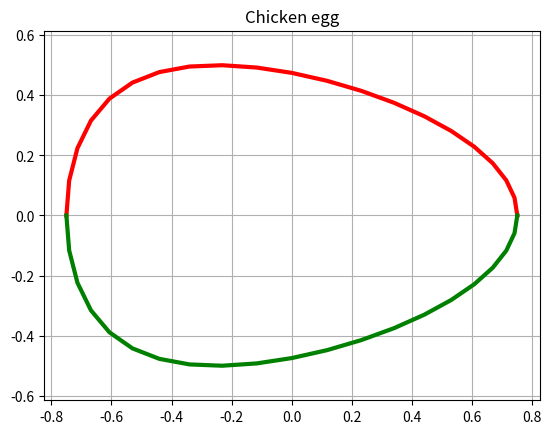
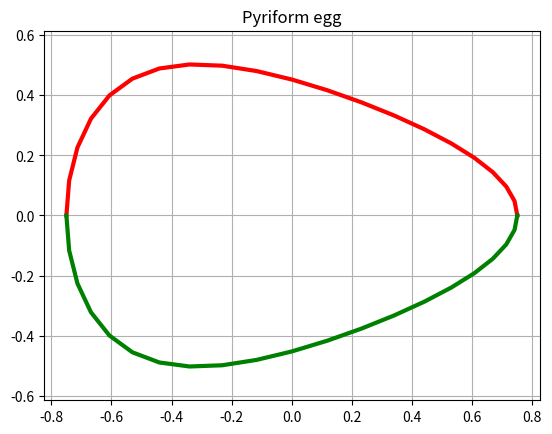
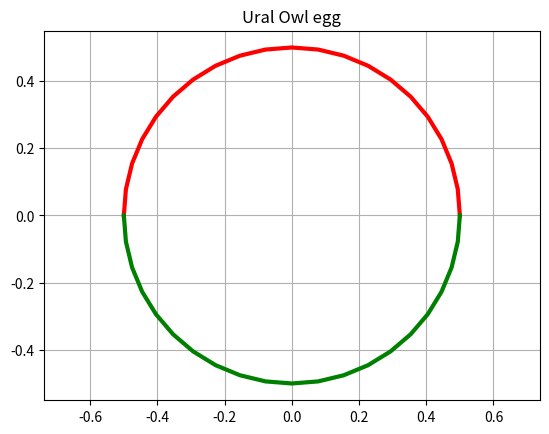
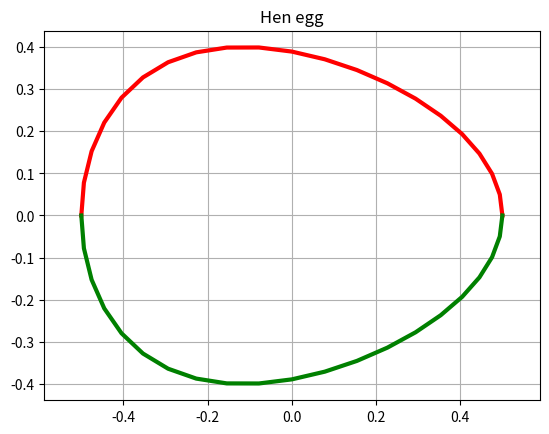
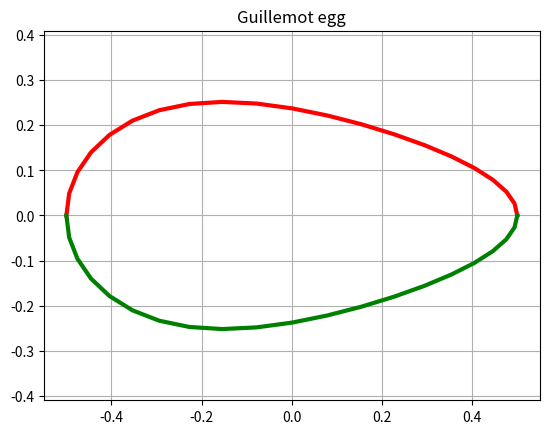
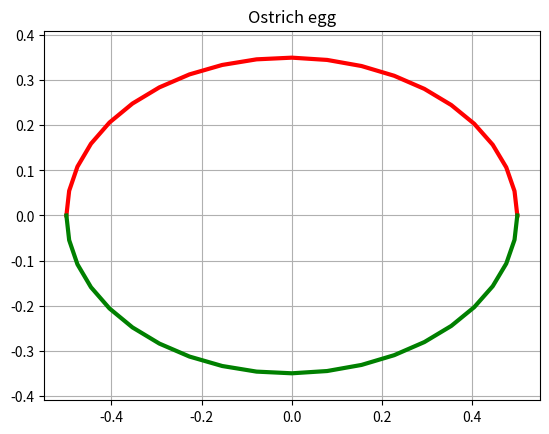
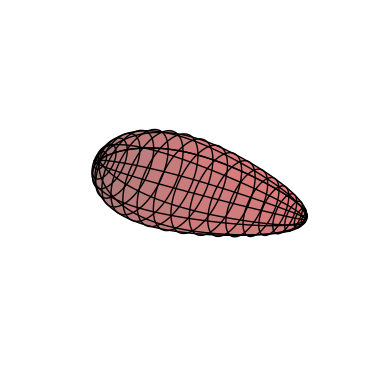

The matplotlib source for these figures, in order:
#! /usr/bin/env python3
#
def bird_egg_test ( ):

#*****************************************************************************80
#
## bird_egg_test() tests bird_egg().
#
#  Licensing:
#
#    This code is distributed under the MIT license.
#
#  Modified:
#
#    30 July 2022
#
#  Author:
#
#    John Burkardt
#
  import numpy as np
  import platform

  print ( '' )
  print ( 'bird_egg_test():' )
  print ( '  python version: ' + platform.python_version ( ) )
  print ( '  numpy version:  ' + np.version.version )
  print ( '  Test bird_egg(), code to evaluate the shape of bird eggs.' )

  chicken_egg_test ( )
  pyriform_egg_test ( )
  universal_egg_test ( )
#
#  Terminate.
#
  print ( '' )
  print ( 'bird_egg_test():' )
  print ( '  Normal end of execution.' )
  return

def cheby1space ( a, b, n ):

#*****************************************************************************80
#
## cheby1space() creates a vector of Type 1 Chebyshev values in [A,B].
#
#  Licensing:
#
#    This code is distributed under the MIT license.
#
#  Modified:
#
#    30 June 2015
#
#  Author:
#
#    John Burkardt
#
#  Input:
#
#    real A, B, the first and last entries.
#
#    integer N, the number of entries in the vector.
#
#  Output:
#
#    real X(N), a vector of Type 1 Chebyshev spaced data.
#
  import numpy as np

  x = np.zeros ( n )

  if ( n == 1 ):
    x[0] = ( a + b ) / 2.0
  else:
    for i in range ( 0, n ):

      theta = float ( n - i - 1 ) * np.pi / float ( n - 1 )

      c = np.cos ( theta )

      if ( ( n % 2 ) == 1 ):
        if ( 2 * i + 1 == n ):
          c = 0.0

      x[i] = ( ( 1.0 - c ) * a  \
             + ( 1.0 + c ) * b ) \
             /   2.0
 
  return x

def chicken_egg ( B, L, w, x ):

#*****************************************************************************80
#
## chicken_egg() returns the outline of a chicken egg.
#
#  Discussion:
#
#    When L=B, the shape is a circle.
#
#    When w=0, the shape is an ellipse.
#
#  Licensing:
#
#    This code is distributed under the MIT license.
#
#  Modified:
#
#    30 July 2022
#
#  Author:
#
#    John Burkardt
#
#  Reference:
#
#    Valeriy Narushin, Michael Romanov, Darren Griffin,
#    "Egg and math: introducing a universal formula for egg shape",
#    Annals of the New York Academy of Sciences,
#    Number 1505, pages 169-177, 23 August 2021.
#
#  Input:
#
#    real B, the maximum breadth of the egg (y direction);
#
#    real L, the maximum length of the egg (x direction).
#
#    real w: the x-distance between the location of the maximum
#    breadth and the midpoint of the egg's length (x=0).
#
#    real x(*): sample points between -L/2 and +L/2.
#
#  Output:
#
#    real y(*): the height of the egg at each x value.
#    The egg is assumed to be vertically symmetric, and 
#    rotationally symmetric about the x axis.
#
  import numpy as np

  top = L**2 - 4.0 * x**2
  bot =  L**2 + 8.0 * w * x + 4.0 * w**2
  y = 0.5 * B * np.sqrt ( top / bot )

  return y

def chicken_egg_test ( ):

#*****************************************************************************80
#
## chicken_egg_test() tests chicken_egg().
#
#  Licensing:
#
#    This code is distributed under the MIT license.
#
#  Modified:
#
#    30 July 2022
#
#  Author:
#
#    John Burkardt
#
  print ( '' )
  print ( 'chicken_egg_test():' )
  print ( '  chicken_egg() evaluates a formula' )
  print ( '  for chicken egg shapes.' )

  n = 21
  B = 1.0
  L = 1.5
  w = 0.25
  x = cheby1space ( -L/2.0, +L/2.0, n )
  y = chicken_egg ( B, L, w, x )

  egg_plot ( x, y, 'Chicken egg', 'chicken.png' )

  return

def egg_plot ( x, y, title, filename ):

#*****************************************************************************80
#
## egg_plot() draws the outline of an egg.
#
#  Licensing:
#
#    This code is distributed under the MIT license.
#
#  Modified:
#
#    30 July 2022
#
#  Author:
#
#    John Burkardt
#
#  Input:
#
#    real x(), y(): points along the upper side of the egg.
#
#    string title: a title for the plot.
#
#    string filename: the name of the file to be created.
#
  import matplotlib.pyplot as plt

  plt.clf ( )
  plt.plot ( x, y, 'r-', linewidth = 3 )
  plt.plot ( x, -y, 'g-', linewidth = 3 )
  plt.axis ( 'equal' )
  plt.grid ( True )
  plt.title ( title )
  plt.savefig ( filename )
  print ( '  Graphics saved as "' + filename + '"' )
  plt.show ( block = False )
  plt.close ( )

  return

def pyriform_egg ( B, L, w, x ):

#*****************************************************************************80
#
## pyriform_egg() returns the outline of a pyriform egg.
#
#  Licensing:
#
#    This code is distributed under the MIT license.
#
#  Modified:
#
#    30 July 2022
#
#  Author:
#
#    John Burkardt
#
#  Reference:
#
#    Valeriy Narushin, Michael Romanov, Darren Griffin,
#    "Egg and math: introducing a universal formula for egg shape",
#    Annals of the New York Academy of Sciences,
#    Number 1505, pages 169-177, 23 August 2021.
#
#  Input:
#
#    real B, the maximum breadth of the egg (y direction);
#
#    real L, the maximum length of the egg (x direction).
#
#    real w: the x-distance between the location of the maximum
#    breadth and the midpoint of the egg's length (x=0).
#
#    real x(*): sample points between -L/2 and +L/2.
#
#  Output:
#
#    real y(*): the height of the egg at each x value.
#    The egg is assumed to be vertically symmetric, and 
#    rotationally symmetric about the x axis.
#
  import numpy as np

  t1 = ( L**2 - 4.0 * x**2 ) * L
  t2 = 2.0 * ( L - 2.0 * w ) * x**2 \
    + ( L**2 + 8.0 * L * w - 4.0 * w**2 ) * x \
    + 2.0 * L * w**2 + L**2 * w + L**3
  y = 0.5 * B * np.sqrt ( t1 / t2 )

  return y

def pyriform_egg_test ( ):

#*****************************************************************************80
#
## pyriform_egg_test() tests pyriform_egg().
#
#  Licensing:
#
#    This code is distributed under the MIT license.
#
#  Modified:
#
#    30 July 2022
#
#  Author:
#
#    John Burkardt
#
  print ( '' )
  print ( 'pyriform_egg_test():' )
  print ( '  pyriform_egg() evaluates a formula' )
  print ( '  for pyriform egg shapes.' )

  n = 21
  B = 1.0
  L = 1.5
  w = 0.25
  x = cheby1space ( - L/2.0, +L/2.0, n )
  y = pyriform_egg ( B, L, w, x )

  egg_plot ( x, y, 'Pyriform egg', 'pyriform.png' )

  return

def universal_egg ( B, L, w, D, x ):

#*****************************************************************************80
#
## universal_egg() evaluates a universal formula for bird egg shapes.
#
#  Licensing:
#
#    This code is distributed under the MIT license. 
#
#  Modified:
#
#    30 July 2022
#
#  Author:
#
#    John Burkardt.
#
#  Reference:
#
#    Valeriy Narushin, Michael Romanov, Darren Griffin,
#    "Egg and math: introducing a universal formula for egg shape",
#    Annals of the New York Academy of Sciences,
#    Number 1505, pages 169-177, 23 August 2021.
#
#  Input:
#
#    real B, the maximum breadth of the egg (y direction);
#
#    real L, the maximum length of the egg (x direction).
#
#    real w: the x-distance between the location of the maximum
#    breadth and the midpoint of the egg's length (x=0).
#
#    real D: the diameter of the egg at a quarter of the length
#    from the pointed end (x=0.25*L?).
#
#    real x(*): sample points between -L/2 and +L/2.
#
#  Output:
#
#    real y(*): the height of the egg at each x value.
#    The egg is assumed to be vertically symmetric, and 
#    rotationally symmetric about the x axis.
#
  import numpy as np

  y_chicken = chicken_egg ( B, L, w, x )

  s1 = np.sqrt ( 5.5 * L**2 + 11.0 * L * w + 4.0 * w**2 )
  s2 = np.sqrt ( 3.0 ) * B * L \
    - 2.0 * D * np.sqrt ( L**2 + 2.0 * w * L + 4.0 * w**2 )
  s3 = np.sqrt ( 5.5 * L**2 + 11.0 * L * w + 4.0 * w**2 )
  s4 = 2.0 * np.sqrt ( L**2 + 2.0 * w * L + 4.0 * w**2 )
  t2 = ( s1 * s2 ) / ( np.sqrt ( 3.0 ) * ( s3 - s4 ) )

  s5 = L * ( L**2 + 8.0 * w * x + 4.0 * w**2 )
  s6 = 2.0 * ( L - 2.0 * w ) * x**2 \
   + ( L**2 + 8.0 * L * w - 4.0 * w**2 ) * x \
    + 2.0 * L * w**2 + L**2 * w + L**3
  t3 = 1.0 - np.sqrt ( s5 / s6 )

  y = y_chicken * ( 1.0 - t2 * t3 )

  return y

def universal_egg_test ( ):

#*****************************************************************************80
#
## universal_egg_test() tests universal_egg().
#
#  Licensing:
#
#    This code is distributed under the MIT license. 
#
#  Modified:
#
#    29 July 2022
#
#  Author:
#
#    Original Python version by Christian Hill.
#    Modifications by John Burkardt.
#
  import numpy as np
  import matplotlib.pyplot as plt
  import mpl_toolkits.mplot3d.axes3d as axes3d

  print ( '' )
  print ( 'universal_egg_test():' )
  print ( '  universal_egg() evaluates a universal formula for egg shape.' )
#
#  Ural owl
#
  B = 1.0
  L = 1.0
  w = 0.0
  D = L * np.sqrt ( 3.0 ) / 2.0
  x = cheby1space ( -L/2, L/2, 21 )
  y = universal_egg ( B, L, w, D, x )
  egg_plot ( x, y, 'Ural Owl egg', 'ural_owl.png' )
#
#  Hen
#
  B = 0.8
  L = 1.0
  w = 0.1
  D = 0.6
  x = cheby1space ( -L/2, L/2, 21 )
  y = universal_egg ( B, L, w, D, x )
  egg_plot ( x, y, 'Hen egg', 'hen.png' )
#
#  Guillemot (pyriform)
#
  B = 0.5
  L = 1.0
  w = 0.1
  D = 0.3
  x = cheby1space ( -L/2, L/2, 21 )
  y = universal_egg ( B, L, w, D, x )
  egg_plot ( x, y, 'Guillemot egg', 'guillemot.png' )
#
#  Ostrich
#
  B = 0.7
  L = 1.0
  w = 0.0
  D = 0.6
  x = cheby1space ( -L/2, L/2, 21 )
  y = universal_egg ( B, L, w, D, x )
  egg_plot ( x, y, 'Ostrich egg', 'ostrich.png' )
#
#  Render a 3D image of a guillemot egg.
#
  B = 0.5
  L = 1.0
  w = 0.1
  D = 0.3
  x = cheby1space ( -L/2, L/2, 201 )
  phi = np.linspace ( 0, 2*np.pi, 100 )
  X, Phi = np.meshgrid ( x, phi )
  Y = universal_egg ( B, L, w, D, X ) * np.cos ( Phi )
  Z = universal_egg ( B, L, w, D, X ) * np.sin ( Phi )

  fig = plt.figure()
  ax = fig.add_subplot ( projection = '3d' )
  ax.plot_surface ( X, Y, Z, alpha=0.3, color='r', rstride=10, cstride=10 )
  ax.plot_wireframe ( X, Y, Z, color='k', rstride=10, cstride=10, lw=1 )
  ax.set_xlim ( -L/2, L/2 )
  ax.set_ylim ( -L/2, L/2 )
  ax.set_zlim ( -L/2, L/2 )

  ax.axis ( 'off' )
  filename = 'guillemot_3d.png'
  plt.savefig ( filename )
  print ( '  Graphics saved as "' + filename + '"' ) 
  plt.show ( block = False )
  plt.close ( )

  print ( '' )
  print ( 'universal_egg_test():' )
  print ( '  Normal end of execution.' )

  return

def timestamp ( ):

#*****************************************************************************80
#
## timestamp() prints the date as a timestamp.
#
#  Licensing:
#
#    This code is distributed under the MIT license. 
#
#  Modified:
#
#    21 August 2019
#
#  Author:
#
#    John Burkardt
#
  import time

  t = time.time ( )
  print ( time.ctime ( t ) )

  return

if ( __name__ == '__main__' ):
  timestamp ( )
  bird_egg_test ( )
  timestamp ( )
